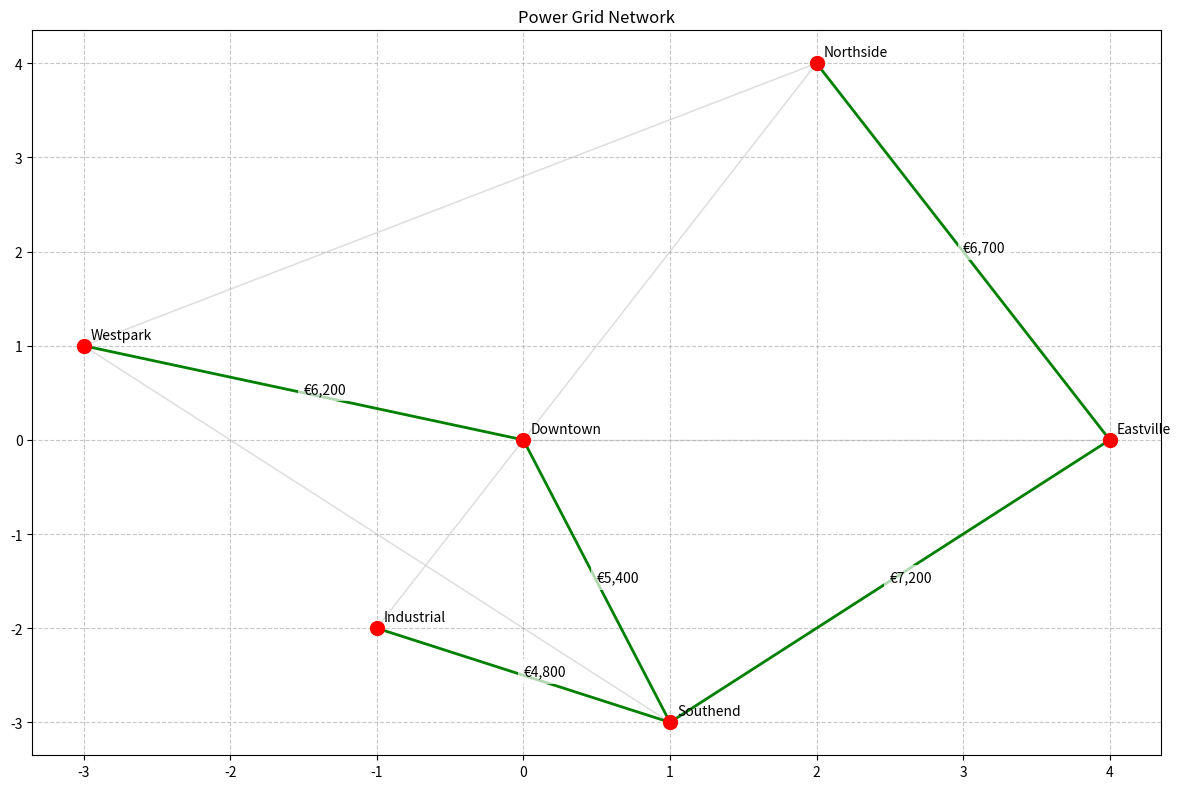

Python code for this plot:
from heapq import heappush, heappop
from typing import Dict, List, Set, Tuple
import matplotlib.pyplot as plt
import numpy as np


class PowerStation:
    def __init__(self, name: str, location: Tuple[float, float]):
        self.name = name
        self.location = location
        self.connections: Dict[str, float] = {}

class PowerGrid:
    def __init__(self):
        self.stations: Dict[str, PowerStation] = {
            'Downtown': PowerStation('Downtown', (0, 0)),
            'Northside': PowerStation('Northside', (2, 4)),
            'Westpark': PowerStation('Westpark', (-3, 1)),
            'Eastville': PowerStation('Eastville', (4, 0)),
            'Southend': PowerStation('Southend', (1, -3)),
            'Industrial': PowerStation('Industrial', (-1, -2))
        }
        self.setup_connection_costs()

    def setup_connection_costs(self):
        connections = [
            ('Downtown', 'Northside', 8500),
            ('Downtown', 'Westpark', 6200),
            ('Downtown', 'Eastville', 7800),
            ('Downtown', 'Southend', 5400),
            ('Northside', 'Westpark', 9100),
            ('Northside', 'Eastville', 6700),
            ('Westpark', 'Southend', 8300),
            ('Eastville', 'Southend', 7200),
            ('Southend', 'Industrial', 4800),
            ('Downtown', 'Industrial', 5900)
        ]
        for station1, station2, cost in connections:
            self.stations[station1].connections[station2] = cost
            self.stations[station2].connections[station1] = cost

    def optimize_connections(self) -> List[Tuple[str, str, float]]:
        visited = set()
        unvisited = set(self.stations.keys())
        mst = []
        start_station = next(iter(self.stations))
        visited.add(start_station)
        unvisited.remove(start_station)

        while unvisited:
            edges = [(s1, s2, self.stations[s1].connections[s2])
                     for s1 in visited for s2 in self.stations[s1].connections if s2 in unvisited]
            if not edges:
                break
            edge = min(edges, key=lambda x: x[2])
            mst.append(edge)
            visited.add(edge[1])
            unvisited.remove(edge[1])

        return mst

    def get_total_cost(self, mst: List[Tuple[str, str, float]]) -> float:
        return sum(cost for _, _, cost in mst)

    def display_network(self, mst: List[Tuple[str, str, float]]):
        for station1, station2, cost in mst:
            print(f"{station1} <--> {station2} : €{cost:,.2f}")

    def visualize(self, mst: List[Tuple[str, str, float]] = None):
        fig, ax = plt.subplots(figsize=(12, 8))
        x_coords = [station.location[0] for station in self.stations.values()]
        y_coords = [station.location[1] for station in self.stations.values()]
        for station_name, station in self.stations.items():
            for neighbor, cost in station.connections.items():
                neighbor_station = self.stations[neighbor]
                ax.plot([station.location[0], neighbor_station.location[0]],
                        [station.location[1], neighbor_station.location[1]],
                        'lightgray', zorder=1, linewidth=1, alpha=0.5)
        if mst:
            for station1, station2, _ in mst:
                station1_loc = self.stations[station1].location
                station2_loc = self.stations[station2].location
                ax.plot([station1_loc[0], station2_loc[0]],
                        [station1_loc[1], station2_loc[1]],
                        'green', zorder=2, linewidth=2)
        ax.scatter(x_coords, y_coords, c='red', s=100, zorder=3)
        for station_name, station in self.stations.items():
            ax.annotate(station_name, (station.location[0], station.location[1]), xytext=(5, 5), textcoords='offset points')
        if mst:
            for station1, station2, cost in mst:
                station1_loc = self.stations[station1].location
                station2_loc = self.stations[station2].location
                midpoint = np.array(station1_loc) + (np.array(station2_loc) - np.array(station1_loc)) * 0.5
                ax.annotate(f'€{cost:,.0f}', midpoint, bbox=dict(facecolor='white', edgecolor='none', alpha=0.7))
        plt.title('Power Grid Network')
        plt.grid(True, linestyle='--', alpha=0.7)
        plt.tight_layout()
        plt.show()

if __name__ == "__main__":
    print("\nTesting Power Grid Optimization")
    grid = PowerGrid()
    mst = grid.optimize_connections()
    if mst:
        print("Optimal power grid configuration:")
        grid.display_network(mst)
        grid.visualize(mst)
        print(f"Total installation cost: €{grid.get_total_cost(mst):,.2f}")
    else:
        print("Could not find valid power grid configuration!")
